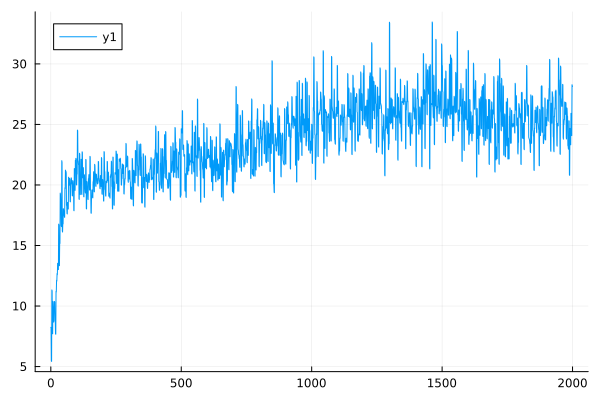

The table this chart was drawn from, first rows:
0	8.239769188697142
1	8.188
2	5.472
3	5.424
4	11.33
5	11.24
6	7.764
7	7.708
8	10.39
9	10.33
10	8.712
11	8.674
12	9.916
13	9.86
14	10.38
15	10.32
16	8.751
17	8.718
18	7.7
19	7.67
20	11.22
21	11.16
22	12.13
23	12.06
24	12.69
25	12.58
26	13.53
27	13.46
28	13.08
29	13.01
30	16.77
31	16.67
32	13.38
33	13.33
34	15.25
35	15.16
36	19.33
37	19.21
38	18.4
39	18.3
40	16.64
41	16.56
42	22.01
43	21.86
44	16.2
45	16.11
46	16.85
47	16.78
48	18.04
49	17.96
50	17.63
51	17.55
52	17.41
53	17.32
54	19.77
55	19.69
56	21.23
57	21.14
58	21.12
59	20.99
60	18.33
... 1,940 more rows
